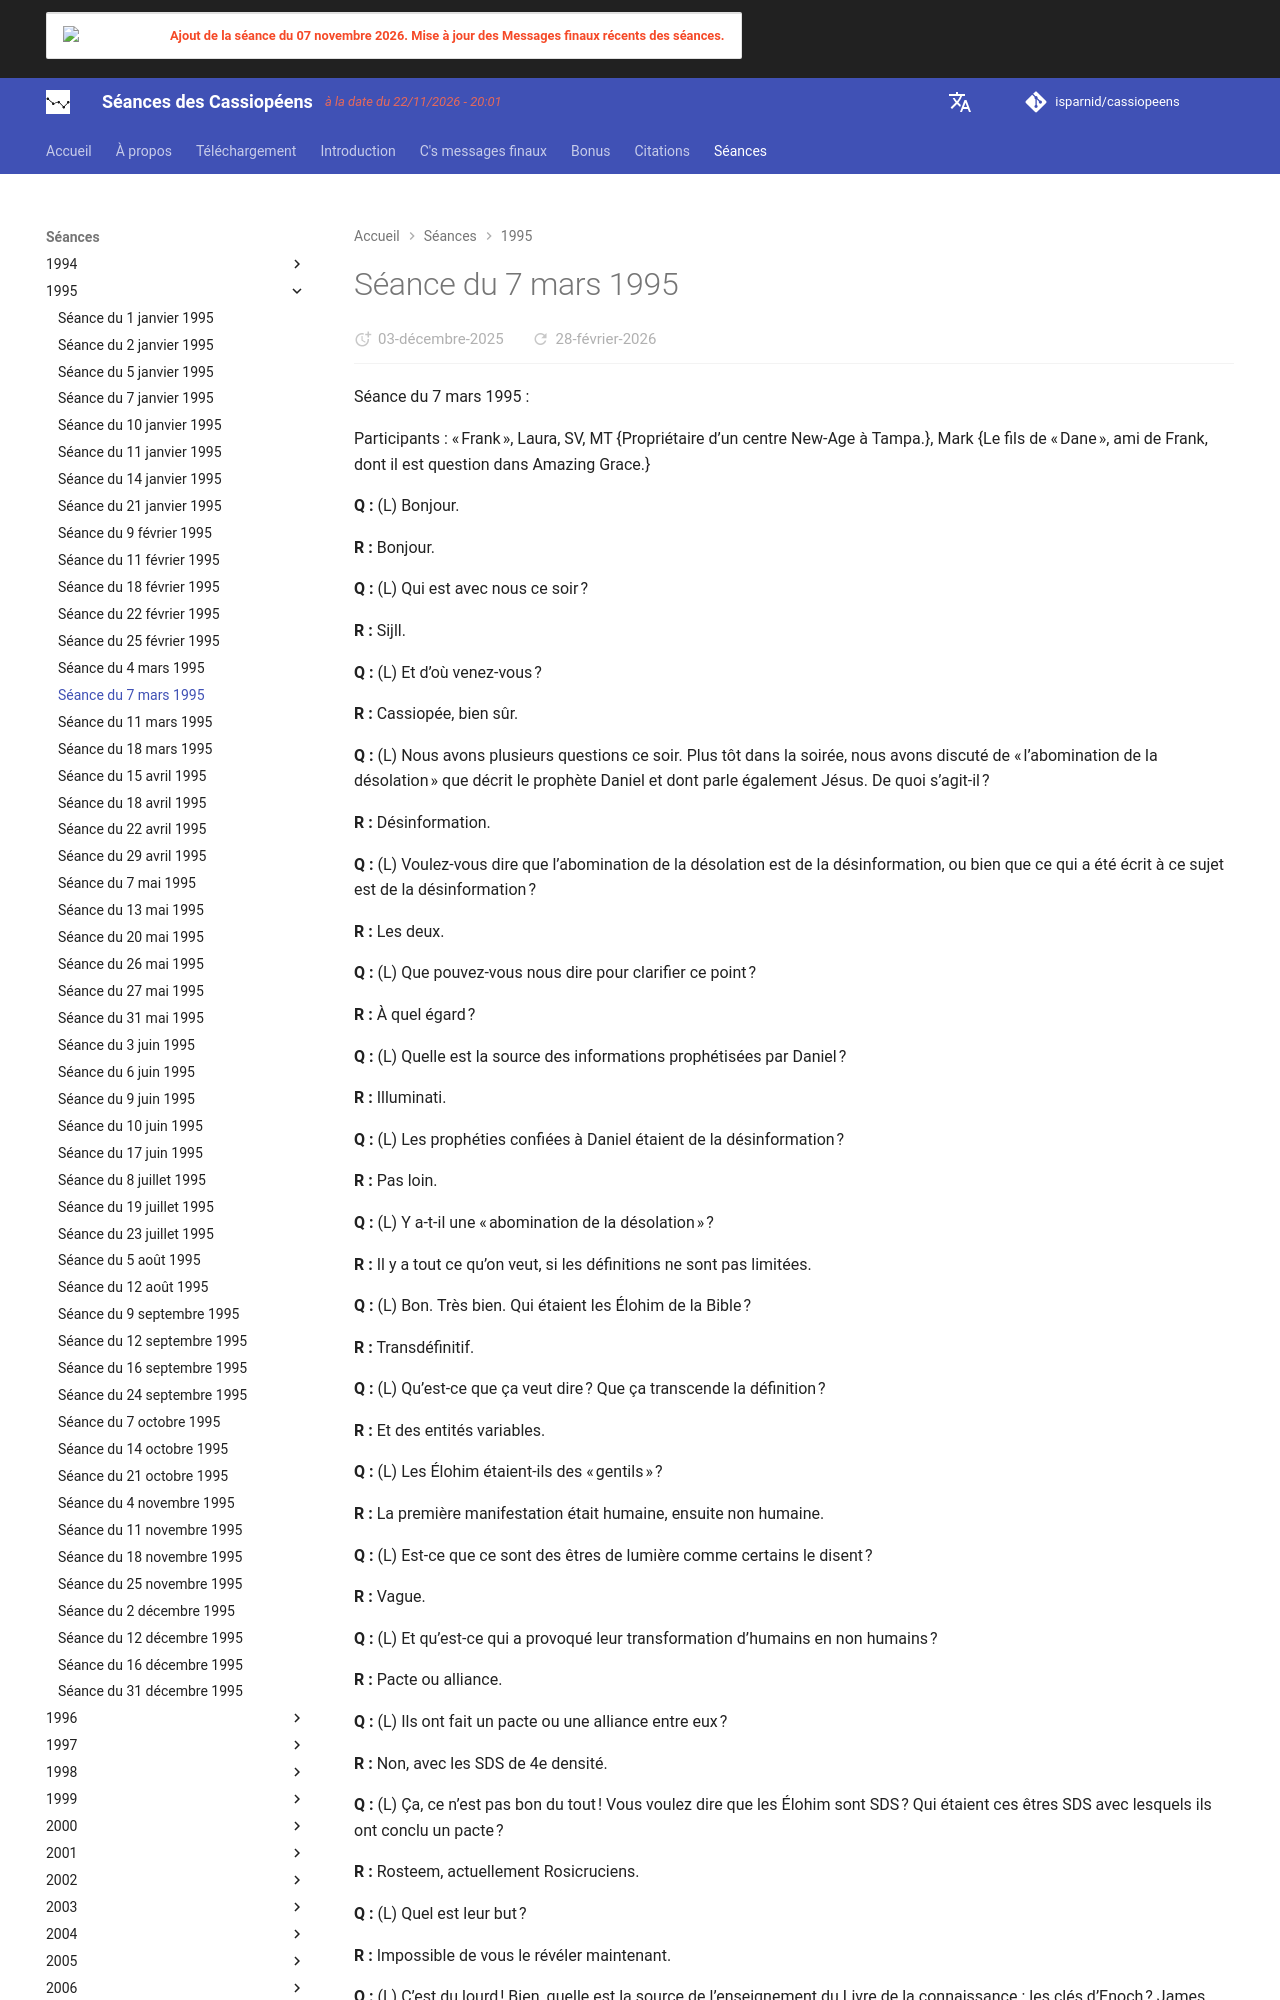

repository: isparnid/cassiopeens · page: séances/1995/1995-03-07/index.html · generator: mkdocs

---
title: "Séance du 7 mars 1995"
date:
  created: 2026-01-24
  updated: 2026-01-24
---

# Séance du 7 mars 1995

Séance du 7 mars 1995 :

Participants : « Frank », Laura, SV, MT {Propriétaire d’un centre New-Age à Tampa.}, Mark {Le fils de « Dane », ami de Frank, dont il est question dans Amazing Grace.}


**Q :** (L) Bonjour.

**R :** Bonjour.

**Q :** (L) Qui est avec nous ce soir ?

**R :** Sijll.

**Q :** (L) Et d’où venez-vous ?

**R :** Cassiopée, bien sûr.

**Q :** (L) Nous avons plusieurs questions ce soir. Plus tôt dans la soirée, nous avons discuté de « l’abomination de la désolation » que décrit le prophète Daniel et dont parle également Jésus. De quoi s’agit-il ?

**R :** Désinformation.

**Q :** (L) Voulez-vous dire que l’abomination de la désolation est de la désinformation, ou bien que ce qui a été écrit à ce sujet est de la désinformation ?

**R :** Les deux.

**Q :** (L) Que pouvez-vous nous dire pour clarifier ce point ?

**R :** À quel égard ?

**Q :** (L) Quelle est la source des informations prophétisées par Daniel ?

**R :** Illuminati.

**Q :** (L) Les prophéties confiées à Daniel étaient de la désinformation ?

**R :** Pas loin.

**Q :** (L) Y a-t-il une « abomination de la désolation » ?

**R :** Il y a tout ce qu’on veut, si les définitions ne sont pas limitées.

**Q :** (L) Bon. Très bien. Qui étaient les Élohim de la Bible ?

**R :** Transdéfinitif.

**Q :** (L) Qu’est-ce que ça veut dire ? Que ça transcende la définition ?

**R :** Et des entités variables.

**Q :** (L) Les Élohim étaient-ils des « gentils » ?

**R :** La première manifestation était humaine, ensuite non humaine.

**Q :** (L) Est-ce que ce sont des êtres de lumière comme certains le disent ?

**R :** Vague.

**Q :** (L) Et qu’est-ce qui a provoqué leur transformation d’humains en non humains ?

**R :** Pacte ou alliance.

**Q :** (L) Ils ont fait un pacte ou une alliance entre eux ?

**R :** Non, avec les SDS de 4e densité.

**Q :** (L) Ça, ce n’est pas bon du tout ! Vous voulez dire que les Élohim sont SDS ? Qui étaient ces êtres SDS avec lesquels ils ont conclu un pacte ?

**R :** Rosteem, actuellement Rosicruciens.

**Q :** (L) Quel est leur but ?

**R :** Impossible de vous le révéler maintenant.

**Q :** (L) C’est du lourd ! Bien, quelle est la source de l’enseignement du Livre de la connaissance : les clés d’Enoch ? James Hurtak affirme avoir été transporté vers les mondes supérieurs et que les « Clés » ont été programmées en lui…

**R :** Réalité déguisée.

**Q :** (L) L’endroit où il a été emmené ?

**R :** Pas le lieu, le message.

**Q :** (L) Quelle est la source de cette réalité déguisée ?

**R :** Cherche ; on étudie ici un peu trop pour découvrir de nouveaux horizons de réalité explosifs.

**Q :** (L) OK. Est-ce que ce livre contient des informations codées, à plusieurs niveaux, comme le suggère MT ?

**R :** Il y a des informations codées partout. Suggérons un rythme d’étude moins soutenu afin de découvrir des principes décoiffants.
